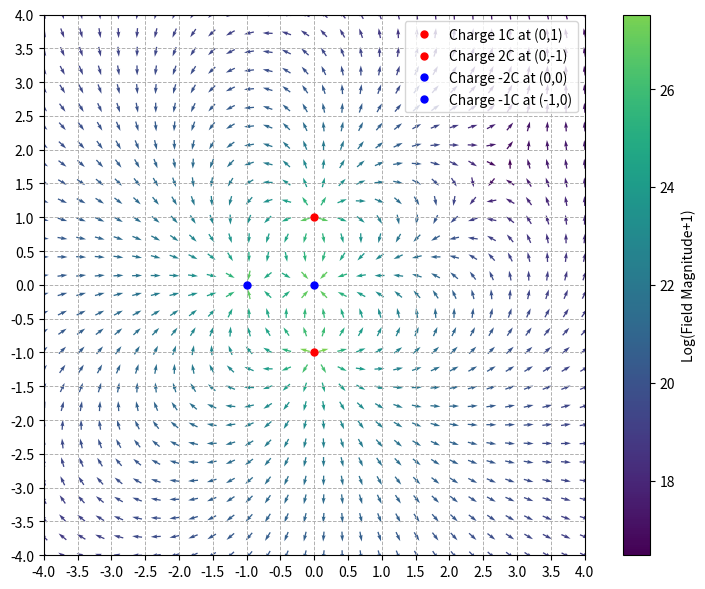

Here is the Python script that generated this plot:
import numpy as np
import matplotlib.pyplot as plt
from matplotlib.colors import LinearSegmentedColormap

k = 9e9 # Coulomb's constant

# Load the viridis colormap
viridis = plt.colormaps['viridis']

# Create a truncated version that avoids yellow (e.g., keep 0 to 0.8 of the range)
new_viridis = viridis(np.linspace(0, 0.8, 256))

# Create a new colormap
custom_cmap = LinearSegmentedColormap.from_list("custom_viridis", new_viridis)


# To ignore invalid and division errors and warnings
np.seterr(divide = 'ignore', invalid = 'ignore')

# Grid size, that is number of points in each direction
gridx = 30
gridy = 30

# The limits of the graph
xmin, xmax = -4, 4
ymin, ymax = -4, 4

# Creating Coordinate grid
X = np.linspace(xmin, xmax, gridx) # The points will be evenlyl spaced
Y = np.linspace(ymin, ymax, gridy)
X, Y = np.meshgrid(X, Y) # Creating a Mesh grid

# Initializing the electric field
fieldx = np.zeros((gridx, gridy))
fieldy = np.zeros((gridx, gridy))

# Number of charges and their properties
numberofCharges = 4
chargeValues = [1, 2, -2, -1]
chargeCoordinates = [[0, 0, 0, -1], [1, -1, 0, 0]] # (x, y) positions of charges

# Compute electric field at each point on the grid
for i in range(numberofCharges):
    x_charge = chargeCoordinates[0][i]
    y_charge = chargeCoordinates[1][i]
    q = chargeValues[i]
    for n in range(gridx):
        for m in range(gridy):
            distx = X[n, m] - x_charge
            disty = Y[n, m] - y_charge
            distance = (distx**2 + disty**2) ** 0.5

            fieldx[n, m] += k * q * distx / (distance ** 3)
            fieldy[n, m] += k * q * disty / (distance ** 3)

# Compute arrow colors based on field magnitude
C = np.log1p(np.hypot(fieldx, fieldy))  # Magnitude of field vectors

# Normalize field vectors to unit length to show direction
field_magnitude = np.sqrt(fieldx**2 + fieldy**2)
fieldx = fieldx / field_magnitude
fieldy = fieldy / field_magnitude

# Plot the electric field
plt.figure(figsize=(8, 6))
for i in range(numberofCharges):
    customLabel = 'Charge ' + str(chargeValues[i]) + 'C at (' + str(chargeCoordinates[0][i]) + ',' + str(chargeCoordinates[1][i]) + ')'
    if(chargeValues[i] >= 0):
        plt.plot(chargeCoordinates[0][i], chargeCoordinates[1][i], 'ro', markersize=5, label=customLabel)
    else:
        plt.plot(chargeCoordinates[0][i], chargeCoordinates[1][i], 'bo', markersize=5, label=customLabel)
# Draw the vector field
plt.quiver(X, Y, fieldx, fieldy, C, pivot='mid', cmap=custom_cmap)

# Add colorbar
cbar = plt.colorbar()
cbar.ax.set_ylabel('Log(Field Magnitude+1)')

plt.xlim(xmin, xmax)
plt.ylim(ymin, ymax)
plt.xticks(np.arange(xmin, xmax + 0.5, 0.5))
plt.yticks(np.arange(ymin, ymax + 0.5, 0.5))
plt.grid(True, linestyle="--", linewidth=0.7)
plt.gca().set_aspect("equal", adjustable="box")  # Ensure equal aspect
plt.tight_layout()  # Remove extra padding
plt.legend(loc="upper right")
plt.show()
